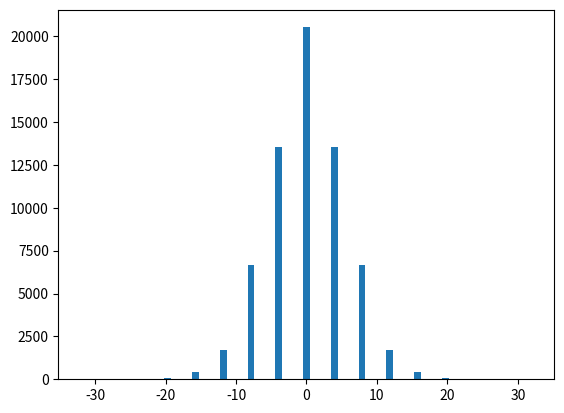
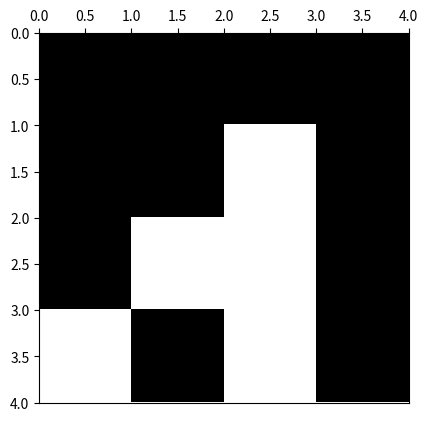

These charts were generated, in order, by the following Python code:
# -*- coding: utf-8 -*-
from __future__ import division
import os
from time import time
import datetime

import numpy as np
import matplotlib.pyplot as plt
import matplotlib.colors as colors
import pandas as pd


def save_csv(data, data_headers=None, data_index=None, file_name=None,
             relevant_info=None, print_data=True):
    """
    Uso:    data debe contener listas que serán las columnas de un archivo CSV que se guardará
            con nombre file_name. relevant_info agrega comentarios en primeras líneas del
            archivo.

    Recibe:
        data: array of arrays, shape=(nx,ny)    ->  cada columna es una columna del archivo.
        data_headers:  numpy array, shape=(ny,) ->  nombres de las columnas
        data_index:  numpy array, shape=(nx,)   ->  nombres de las filas
        file_name: str                      ->  nombre del archivo en el que se guardarán datos.
        relevant_info: list of str          ->  información que se agrega como comentario en
                                                primeras líneas. Cada elemento de esta lista
                                                se agrega como una nueva línea.
        print_data: bool                    ->  decide si imprime datos guardados, en pantalla.
    
    Devuelve:
        data_pdDF: pd.DataFrame             ->  archivo con datos formato "pandas data frame".
        guarda archivo con datos e inforamación relevante en primera línea.
    """
    
    data_pdDF = pd.DataFrame(data, columns=data_headers, index=data_index)

    # Asigna nombre al archivo para que se guarde en el folder en el que está
    # guardado el script que lo usa
    script_dir = os.path.dirname(os.path.abspath(__file__))
    if file_name==None:
        now = datetime.datetime.now()
        #path completa para este script
        file_name = (script_dir + '/' + 'csv-file-%.4d%.2d%.2d%.2d%.2d%.2d.csv'
                                        %(now.year,now.month,now.day,now.hour,
                                          now.minute,now.second))

    # Crea archivo CSV y agrega comentarios relevantes dados como input
    if relevant_info:
        
        # Agregamos información relevante en primeras líneas
        with open(file_name,mode='w') as file_csv:
            for info in list(relevant_info):
                file_csv.write('# '+info+'\n')
        file_csv.close()

        # Usamos pandas para escribir en archivo formato csv.
        with open(file_name,mode='a') as file_csv:
            data_pdDF.to_csv(file_csv)
        file_csv.close()

    else:
        with open(file_name,mode='w') as file_csv:
            data_pdDF.to_csv(file_csv)
        file_csv.close()
    
    # Imprime datos en pantalla.
    if print_data==True:
        print(data_pdDF)

    return data_pdDF

def ising_microstates(L=2):
    # Tamaño del sistema
    N = L * L
    
    t_0 = time()

    # Lista en la que se guardan explícitamente todos los microestados (2**N en total)
    # cada fila del array representará un microestado diferente
    microstates = np.array([[0] * N] * 2**N)
    
    # La primera mitad de los microestados
    # El procedimiento consiste en que en cada paso, para el espín i-esimo se llena 
    # estratégicamente en la mitad los microestados con 1 y en la otra mitad con -1,
    # así se obtienen todas las configuraciones posibles. 
    for i in range(N):
        index_factor = int(2**N  / 2**(i+1))
        for j in range(2**i):
            microstates[j*index_factor : (j+1)*index_factor, i] = (-1)**j
    
    # La segunda mitad de los microestados son los estados opuestos a los de la primera
    # mitad
    microstates[int((2 ** N) / 2):,:] = - np.copy(microstates[:int((2 ** N) / 2), :])
    
    t_1 = time()
    comp_time = t_1 - t_0
    print('Explicit microstates:  L = %d --> computation time = %.3f'%(L,comp_time))

    return microstates

def ising_neighbours(L=2):
    """
    vecinos del espin i en el formato {i: (derecha, izquierda, abajo, arriba)}

    derecha = número de 'fila' anterior * número de espines por fila 
              + ubicación relativa en fila de espín de la dereha teniendo en cuenta
                condiciones de frontera períodicas (módulo L)
    
    abajo = posición de espín + número de espines por fila, teniendo en cuenta
                                condiciones de frontera periódicas (módulo N) 
    
    izquierda = número de 'fila' anterior * número de espines por fila 
                + ubicación relativa en fila de espín de la izquierda, teniendo en 
                  cuenta condiciones de frontera períodicas (módulo L)

    arriba = posición de espín - número de espines por fila, teniendo en cuenta
                                 condiciones de frontera periódicas (módulo N) 
    """
    N  = L * L
    ngbrs = {i: ((i//L)*L + (i+1)%L, (i+L) % N,
               (i//L)*L + (i-1)%L, (i-L) % N) for i in range(N)}
    return ngbrs

def ising_energy(microstates, ngbrs, J=1, save_data=False, data_file_name=None):
    t_0 = time()

    energies = []
    N = len(ngbrs)
    for microstate_j in microstates:
        energy_j = 0
        for i in range(N):
            for ngbr in ngbrs[i]:
                energy_j -=  microstate_j[i]*microstate_j[ngbr]
        energies.append(energy_j)
    
    # En el algoritmo hemos contado cada contribución de energía 2 veces, por tanto se
    # debe hacer la corrección. Además se agrega el factor de la integral de intercambio.
    energies = 0.5 * J * np.array(energies)

    if save_data:
        if not data_file_name:
            now = datetime.datetime.now()
            data_file_name =  ('ising-energy-data-L_%d-date_%.4d%.2d%.2d%.2d%.2d%.2d.eps'
                                        %(L,now.year,now.month,now.day,now.hour,
                                          now.minute,now.second))
        script_dir = os.path.dirname(os.path.abspath(__file__))
        data_file_name = script_dir + '/' + data_file_name
        relevant_info = ['Ising 2d energies: all microstates. L=%d'%L]
        save_csv(energies,file_name=data_file_name,)

    t_1 = time()
    comp_time = t_1-t_0

    print('Explicit energies:  L = %d --> computation time = %.3f'%(L,comp_time))

    return energies

def ising_config_plot(config, show_plot=True, save_plot=False, plot_file_name=None):
    L = int(len(config)**0.5)
    bw_cmap = colors.ListedColormap(['black', 'white'])
    fig, ax = plt.subplots(1, 1)
    ax.xaxis.set_ticks_position('top')
    ax.imshow(arrayy.reshape(L,L), cmap=bw_cmap, extent=(0,L,L,0))
    if save_plot:
        if not plot_file_name:
            now = datetime.datetime.now()
            plot_file_name =  ('ising-config-plot-L_%d-date_%.4d%.2d%.2d%.2d%.2d%.2d.eps'
                                        %(L,now.year,now.month,now.day,now.hour,
                                          now.minute,now.second))
        script_dir = os.path.dirname(os.path.abspath(__file__))
        plot_file_name = script_dir + '/' + plot_file_name
        plt.savefig(plot_file_name)
    if show_plot:
        plt.show()
    return

def ising_energy_plot(energies, L, show_plot=True, save_plot=False, plot_file_Name=None):
    x_lim = [0, 0, 10, 18, 30, 55, 80]
    plt.xlim(-1*x_lim[L],x_lim[L])
    plt.hist(energies, bins=L**3+1)
    if save_plot:
        if not plot_file_Name:
            now = datetime.datetime.now()
            plot_file_Name =  ('ising-energy-plot-L_%d-date_%.4d%.2d%.2d%.2d%.2d%.2d.eps'
                                        %(L,now.year,now.month,now.day,now.hour,
                                          now.minute,now.second))
        script_dir = os.path.dirname(os.path.abspath(__file__))
        plot_file_Name = script_dir + '/' + plot_file_Name
        plt.savefig(plot_file_Name)
    plt.show()
    plt.close()
    return


############
############ test ising plots
############

L = 4
arrayy = ising_microstates(L)
neighbours = ising_neighbours(L)
print(neighbours)
energies = ising_energy(arrayy,neighbours)
plt.hist(energies, bins=L**3+1)
plt.show()
plt.close()
print(pd.DataFrame(arrayy))
microstate_plot = 2 ** (L*L) - np.random.randint(1, 2 ** (L*L))
arrayy = arrayy[microstate_plot,:]
print(pd.DataFrame(arrayy))
ising_config_plot(arrayy, save_plot=False)
